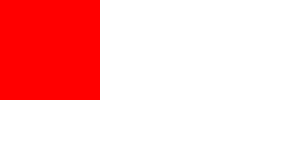
t = 0.00 s
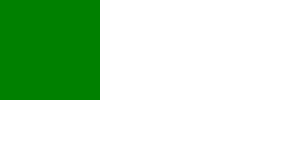
t = 5.00 s
t = 5.25 s: frame unchanged from t = 5.00 s, image omitted
t = 5.50 s: frame unchanged from t = 5.00 s, image omitted
t = 5.75 s: frame unchanged from t = 5.00 s, image omitted
t = 7.00 s: frame unchanged from t = 5.00 s, image omitted

The animated SVG that drew these frames (rendered in a browser with its animation timeline set to each time). Animation: 1 SMIL element (set=1); one cycle of 7.00 s.

<svg>
  <rect width="100" height="100" fill="red">
    <set id="anim1" attributeName="fill" to="green" begin="5s" dur="1s" repeatCount="2" fill="freeze"/>
  </rect>
</svg>
